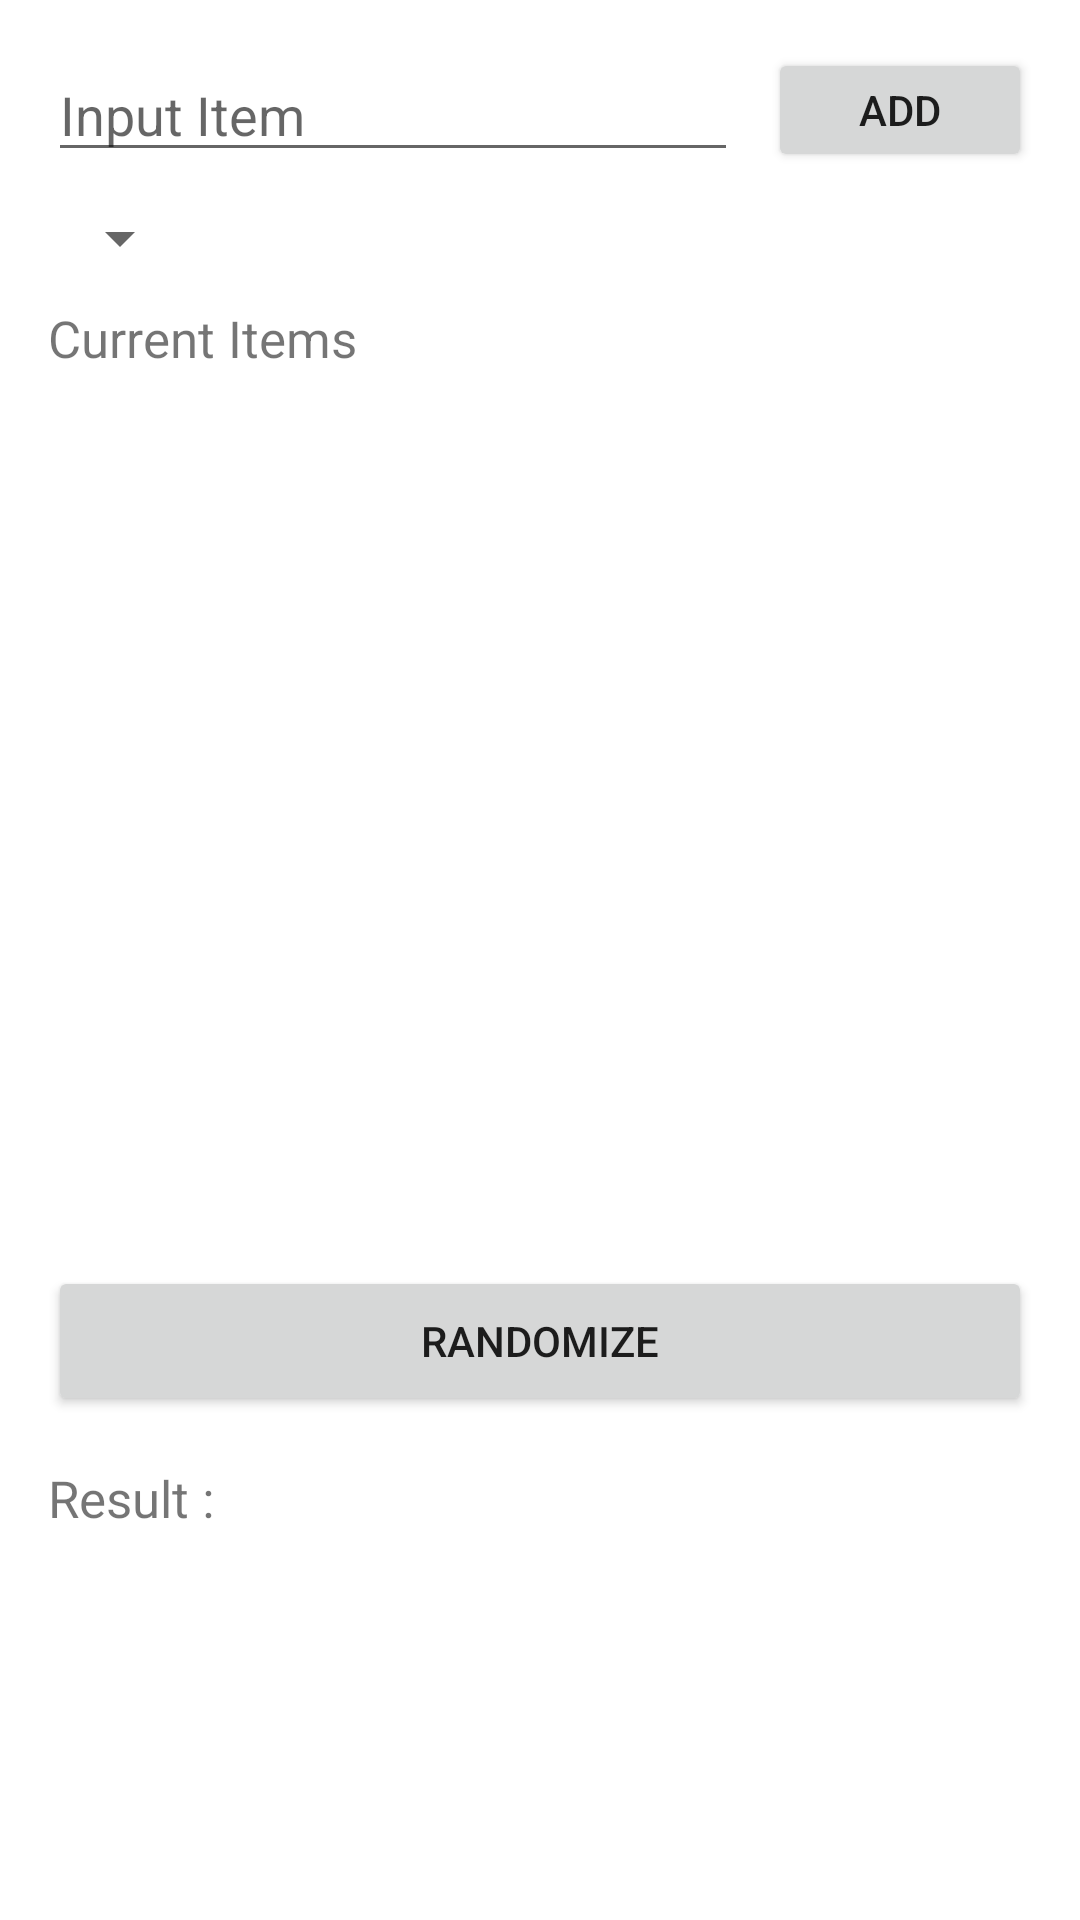

Here is an Android app screen rendered from its layout file. Give the layout XML and the strings, colors and styles it references.
<!-- AndroidManifest.xml: application theme Theme.Randomize -->
<!-- res/layout/activity_main.xml -->
<?xml version="1.0" encoding="utf-8"?>
<LinearLayout xmlns:android="http://schemas.android.com/apk/res/android"
    xmlns:tools="http://schemas.android.com/tools"
    android:layout_width="match_parent"
    android:layout_height="match_parent"
    android:orientation="vertical"
    tools:context=".activity.MainActivity">

    <LinearLayout
        android:layout_width="match_parent"
        android:layout_height="wrap_content"
        android:orientation="horizontal"
        android:layout_marginTop="16dp"
        android:layout_marginRight="16dp"
        android:layout_marginLeft="16dp" >

        <EditText
            android:layout_width="0dp"
            android:layout_height="wrap_content"
            android:layout_weight="1"
            android:id="@+id/input_add_item"
            android:hint="@string/label_input_item"/>
        <Button
            android:layout_width="wrap_content"
            android:layout_height="match_parent"
            android:text="@string/add_button"
            android:layout_marginStart="10dp"
            android:id="@+id/btn_add_item"/>

    </LinearLayout>

    <Spinner
        android:layout_width="wrap_content"
        android:layout_height="wrap_content"
        android:layout_marginStart="16dp"
        android:layout_marginTop="10dp"
        android:id="@+id/spinner_count_items"/>

    <TextView
        android:layout_width="wrap_content"
        android:layout_height="wrap_content"
        android:text="@string/current_items"
        android:layout_marginTop="10dp"
        android:textSize="17sp"
        android:layout_marginStart="16dp"/>

    <androidx.recyclerview.widget.RecyclerView
        android:layout_width="match_parent"
        android:layout_height="250dp"
        android:layout_margin="16dp"
        tools:listitem="@layout/current_item_list"
        android:id="@+id/rv_current_items"
        android:paddingStart="16dp" />

    <Button
        android:id="@+id/btn_randomize"
        android:layout_width="match_parent"
        android:layout_height="50dp"
        android:layout_margin="16dp"
        android:layout_marginBottom="16dp"
        android:text="@string/randomize"/>

    <TextView
        android:layout_width="wrap_content"
        android:layout_height="wrap_content"
        android:layout_marginStart="16dp"
        android:layout_marginBottom="16dp"
        android:textSize="17sp"
        android:text="@string/result"/>

    <TextView
        android:layout_width="wrap_content"
        android:layout_height="wrap_content"
        android:layout_marginStart="16dp"
        tools:text="@string/val_randomize"
        android:textSize="16sp"
        android:id="@+id/text_view_result_randomize"/>
</LinearLayout>
<!-- res/layout/current_item_list.xml (included above) -->
<?xml version="1.0" encoding="utf-8"?>
<LinearLayout xmlns:android="http://schemas.android.com/apk/res/android"
    xmlns:tools="http://schemas.android.com/tools"
    android:layout_width="match_parent"
    android:layout_height="wrap_content"
    android:paddingTop="5dp"
    android:paddingBottom="5dp">

    <TextView
        android:layout_width="0dp"
        android:layout_height="wrap_content"
        android:layout_weight="1"
        android:layout_gravity="center"
        tools:text="Item Value"
        android:textSize="16sp"
        android:id="@+id/tv_item_value"/>

    <ImageButton
        android:layout_width="50dp"
        android:layout_height="30dp"
        android:src="@drawable/ic_clear"
        android:background="@android:color/transparent"
        android:id="@+id/btn_remove"/>

</LinearLayout>
<!-- resources referenced by this layout -->
<resources>
  <string name="add_button">Add</string>
  <string name="current_items">Current Items</string>
  <string name="label_input_item">Input Item</string>
  <string name="randomize">Randomize</string>
  <string name="result">Result :</string>
  <string name="val_randomize">Value Randomize</string>
  <style name="Theme.Randomize" parent="Theme.MaterialComponents.DayNight.DarkActionBar">
          
          <item name="colorPrimary">@color/purple_500</item>
          <item name="colorPrimaryVariant">@color/purple_700</item>
          <item name="colorOnPrimary">@color/white</item>
          
          <item name="colorSecondary">@color/teal_200</item>
          <item name="colorSecondaryVariant">@color/teal_700</item>
          <item name="colorOnSecondary">@color/black</item>
          
          <item name="android:statusBarColor" tools:targetApi="l">?attr/colorPrimaryVariant</item>
          
      </style>
  <!-- not gathered from this repository: default colours our renderer supplied (Android Studio template values) -->
  <color name="purple_500">#FF6200EE</color>
  <color name="purple_700">#FF3700B3</color>
  <color name="teal_200">#FF03DAC5</color>
  <color name="teal_700">#FF018786</color>
  <color name="black">#FF000000</color>
  <color name="white">#FFFFFFFF</color>
</resources>
